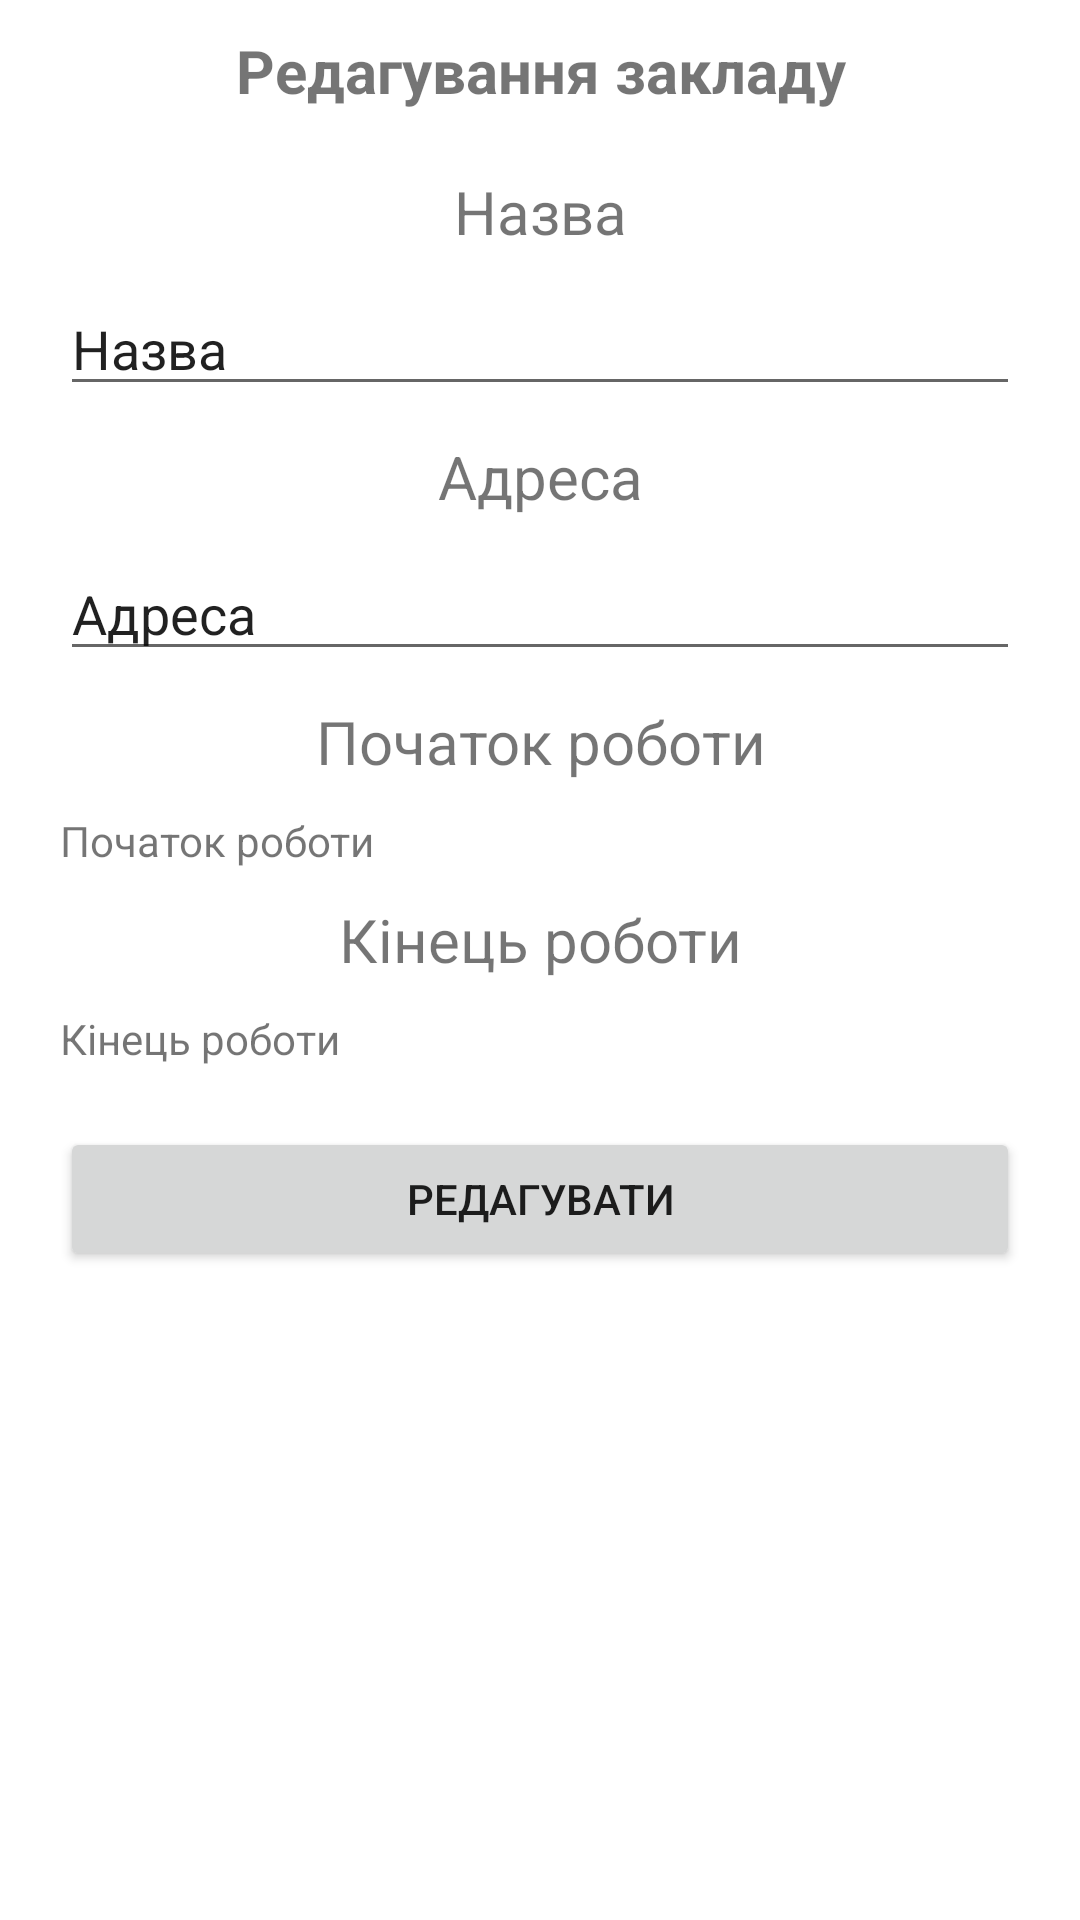

Here is an Android app screen rendered from its layout file. Give the layout XML and the strings, colors and styles it references.
<!-- AndroidManifest.xml: application theme Theme.Observested -->
<!-- res/layout/fragment_edit_place_bottom_dialog.xml -->
<?xml version="1.0" encoding="utf-8"?>
<LinearLayout xmlns:android="http://schemas.android.com/apk/res/android"
    xmlns:tools="http://schemas.android.com/tools"
    android:layout_width="match_parent"
    android:layout_height="match_parent"
    android:gravity="center_horizontal"
    android:orientation="vertical"
    android:background="@drawable/border_background"
    android:backgroundTint="#E8E7E7"
    tools:context=".ui.fragment.EditPlaceBottomDialogFragment">


    <TextView
        android:id="@+id/textView"
        android:layout_width="match_parent"
        android:layout_height="wrap_content"
        android:layout_margin="10dp"
        android:text="Редагування закладу"
        android:textAlignment="center"
        android:textSize="20dp"
        android:textStyle="bold" />

    <TextView
        android:id="@+id/editNameTitle"
        android:layout_width="match_parent"
        android:layout_height="wrap_content"
        android:layout_margin="10dp"
        android:text="Назва"
        android:textAlignment="center"
        android:textSize="20dp" />

    <EditText
        android:id="@+id/editNameText"
        android:layout_width="match_parent"
        android:layout_height="wrap_content"
        android:layout_marginHorizontal="20dp"
        android:ems="10"
        android:text="Назва" />

    <TextView
        android:id="@+id/editAddressTitle"
        android:layout_width="match_parent"
        android:layout_height="wrap_content"
        android:layout_margin="10dp"
        android:text="Адреса"
        android:textAlignment="center"
        android:textSize="20dp" />


    <EditText
        android:id="@+id/editAddressText"
        android:layout_width="match_parent"
        android:layout_height="wrap_content"
        android:layout_marginHorizontal="20dp"
        android:ems="10"
        android:text="Адреса" />

    <TextView
        android:id="@+id/editWhStartTitle"
        android:layout_width="match_parent"
        android:layout_height="wrap_content"
        android:layout_margin="10dp"
        android:text="Початок роботи"
        android:textAlignment="center"
        android:textSize="20dp" />


    <TextView
        android:id="@+id/editWhStartText"
        android:layout_width="match_parent"
        android:layout_height="wrap_content"
        android:layout_marginHorizontal="20dp"
        android:ems="10"
        android:text="Початок роботи" />

    <TextView
        android:id="@+id/editWhEndTitle"
        android:layout_width="match_parent"
        android:layout_height="wrap_content"
        android:layout_margin="10dp"
        android:text="Кінець роботи"
        android:textAlignment="center"
        android:textSize="20dp" />


    <TextView
        android:id="@+id/editWhEndText"
        android:layout_width="match_parent"
        android:layout_height="wrap_content"
        android:layout_marginHorizontal="20dp"
        android:ems="10"
        android:text="Кінець роботи" />

    <Button
        android:id="@+id/submit"
        android:layout_width="match_parent"
        android:layout_height="wrap_content"
        android:layout_margin="20dp"
        android:text="Редагувати" />

</LinearLayout>
<!-- resources referenced by this layout -->
<resources>
  <style name="Theme.Observested" parent="Theme.MaterialComponents.DayNight.DarkActionBar">
          
          <item name="colorPrimary">@color/purple_500</item>
          <item name="colorPrimaryVariant">@color/purple_700</item>
          <item name="colorOnPrimary">@color/white</item>
          
          <item name="colorSecondary">@color/teal_200</item>
          <item name="colorSecondaryVariant">@color/teal_700</item>
          <item name="colorOnSecondary">@color/black</item>
          
          <item name="android:statusBarColor" tools:targetApi="l">?attr/colorPrimaryVariant</item>
          
      </style>
  <color name="purple_500">#0052CC</color>
  <color name="purple_700">#FF3700B3</color>
  <color name="white">#FFFFFFFF</color>
  <color name="teal_200">#FF03DAC5</color>
  <color name="teal_700">#FF018786</color>
  <color name="black">#FF000000</color>
</resources>
